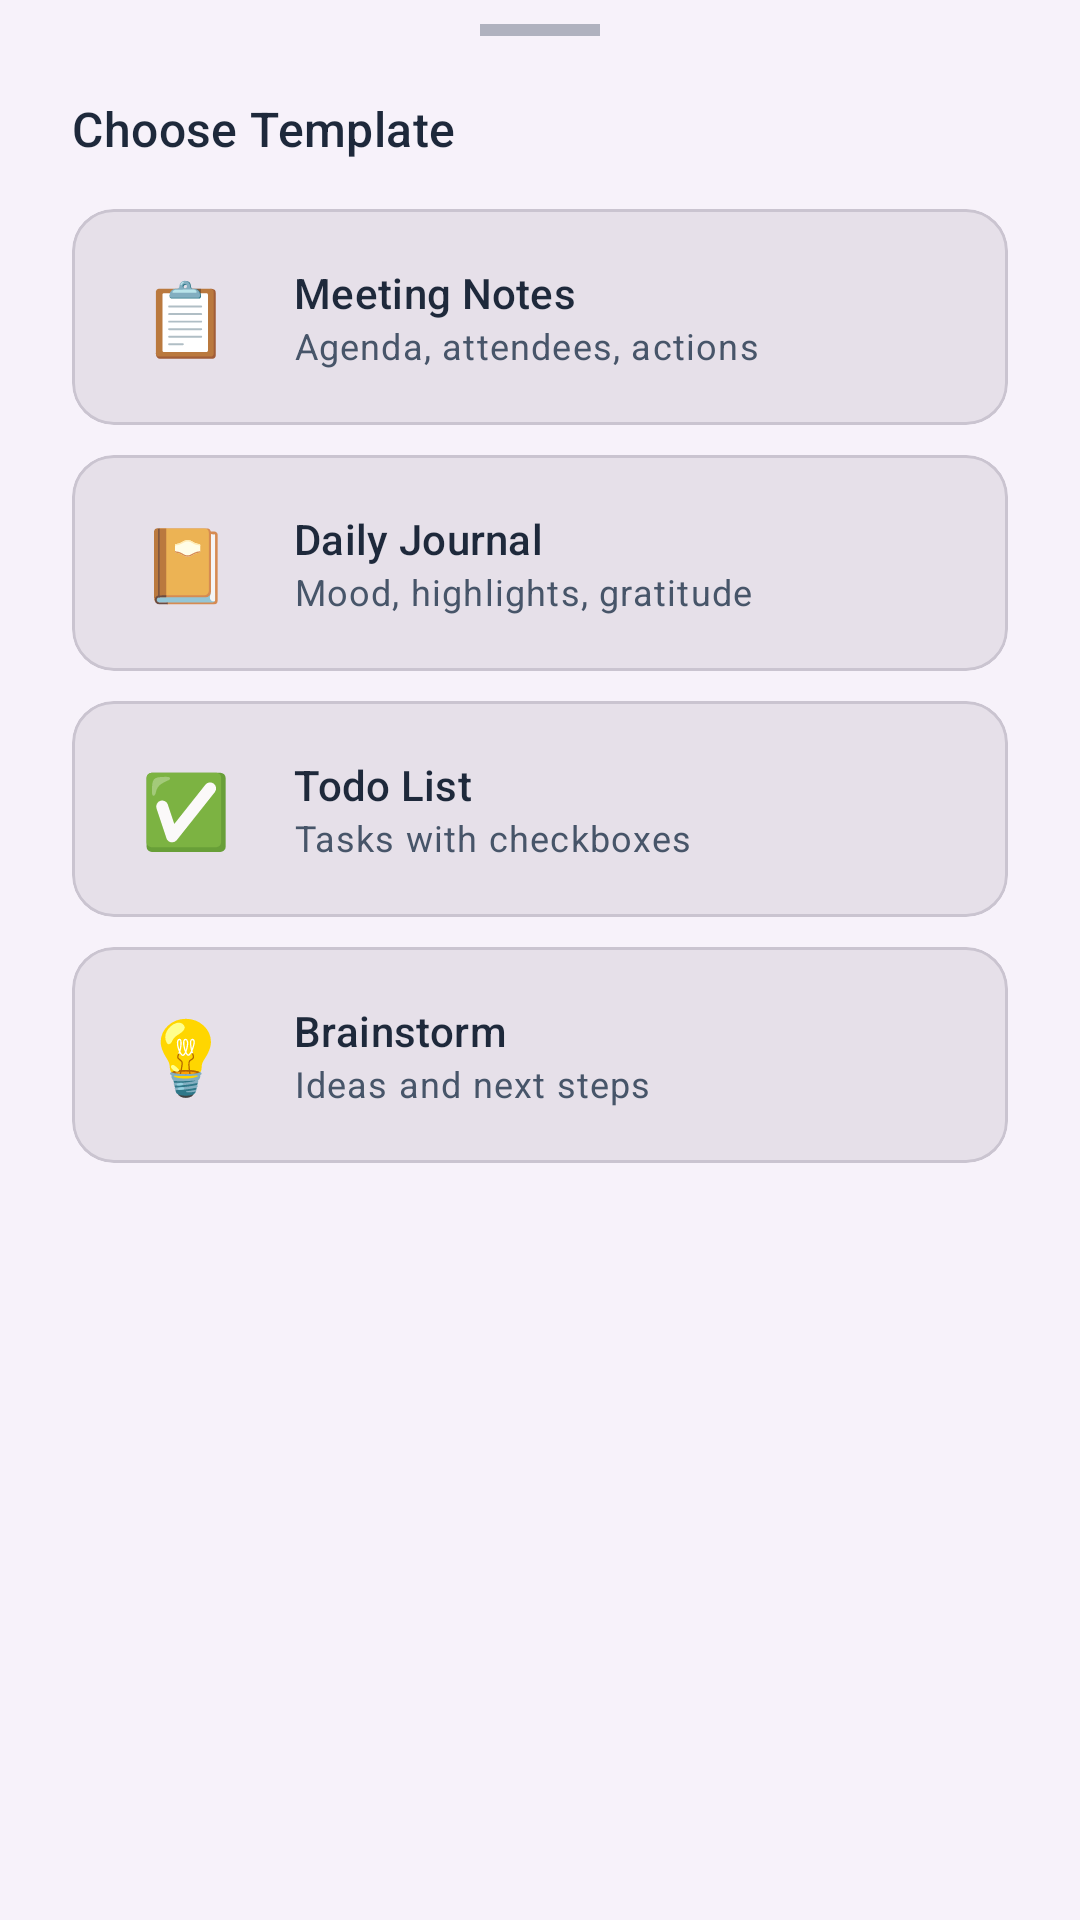

Android layout source for this screen:
<!-- AndroidManifest.xml: application theme Theme.QuickNotes -->
<!-- res/layout/bottom_sheet_templates.xml -->
<?xml version="1.0" encoding="utf-8"?>
<LinearLayout
    xmlns:android="http://schemas.android.com/apk/res/android"
    xmlns:app="http://schemas.android.com/apk/res-auto"
    android:layout_width="match_parent"
    android:layout_height="wrap_content"
    android:orientation="vertical"
    android:paddingHorizontal="24dp"
    android:paddingTop="8dp"
    android:paddingBottom="32dp"
    android:background="?attr/colorSurfaceContainerLow">

    <View android:layout_width="40dp" android:layout_height="4dp"
        android:layout_gravity="center_horizontal" android:layout_marginBottom="20dp"
        android:background="?attr/colorOnSurfaceVariant" android:alpha="0.4"/>

    <TextView android:layout_width="wrap_content" android:layout_height="wrap_content"
        android:text="Choose Template" android:textAppearance="@style/TextAppearance.Material3.TitleMedium"
        android:textColor="?attr/colorOnSurface" android:layout_marginBottom="16dp"/>

    <com.google.android.material.card.MaterialCardView android:id="@+id/templateMeeting"
        android:layout_width="match_parent" android:layout_height="72dp"
        android:layout_marginBottom="10dp" app:cardCornerRadius="14dp" app:cardElevation="0dp"
        app:cardBackgroundColor="?attr/colorSurfaceContainerHighest"
        android:clickable="true" android:focusable="true" android:foreground="?attr/selectableItemBackground">
        <LinearLayout android:layout_width="match_parent" android:layout_height="match_parent"
            android:orientation="horizontal" android:gravity="center_vertical" android:paddingHorizontal="16dp">
            <TextView android:layout_width="44dp" android:layout_height="44dp" android:text="📋"
                android:textSize="24sp" android:gravity="center" android:layout_marginEnd="14dp"/>
            <LinearLayout android:layout_width="0dp" android:layout_height="wrap_content" android:layout_weight="1" android:orientation="vertical">
                <TextView android:layout_width="wrap_content" android:layout_height="wrap_content"
                    android:text="Meeting Notes" android:textAppearance="@style/TextAppearance.Material3.TitleSmall" android:textColor="?attr/colorOnSurface"/>
                <TextView android:layout_width="wrap_content" android:layout_height="wrap_content"
                    android:text="Agenda, attendees, actions" android:textAppearance="@style/TextAppearance.Material3.BodySmall" android:textColor="?attr/colorOnSurfaceVariant"/>
            </LinearLayout>
        </LinearLayout>
    </com.google.android.material.card.MaterialCardView>

    <com.google.android.material.card.MaterialCardView android:id="@+id/templateJournal"
        android:layout_width="match_parent" android:layout_height="72dp"
        android:layout_marginBottom="10dp" app:cardCornerRadius="14dp" app:cardElevation="0dp"
        app:cardBackgroundColor="?attr/colorSurfaceContainerHighest"
        android:clickable="true" android:focusable="true" android:foreground="?attr/selectableItemBackground">
        <LinearLayout android:layout_width="match_parent" android:layout_height="match_parent"
            android:orientation="horizontal" android:gravity="center_vertical" android:paddingHorizontal="16dp">
            <TextView android:layout_width="44dp" android:layout_height="44dp" android:text="📔"
                android:textSize="24sp" android:gravity="center" android:layout_marginEnd="14dp"/>
            <LinearLayout android:layout_width="0dp" android:layout_height="wrap_content" android:layout_weight="1" android:orientation="vertical">
                <TextView android:layout_width="wrap_content" android:layout_height="wrap_content"
                    android:text="Daily Journal" android:textAppearance="@style/TextAppearance.Material3.TitleSmall" android:textColor="?attr/colorOnSurface"/>
                <TextView android:layout_width="wrap_content" android:layout_height="wrap_content"
                    android:text="Mood, highlights, gratitude" android:textAppearance="@style/TextAppearance.Material3.BodySmall" android:textColor="?attr/colorOnSurfaceVariant"/>
            </LinearLayout>
        </LinearLayout>
    </com.google.android.material.card.MaterialCardView>

    <com.google.android.material.card.MaterialCardView android:id="@+id/templateTodo"
        android:layout_width="match_parent" android:layout_height="72dp"
        android:layout_marginBottom="10dp" app:cardCornerRadius="14dp" app:cardElevation="0dp"
        app:cardBackgroundColor="?attr/colorSurfaceContainerHighest"
        android:clickable="true" android:focusable="true" android:foreground="?attr/selectableItemBackground">
        <LinearLayout android:layout_width="match_parent" android:layout_height="match_parent"
            android:orientation="horizontal" android:gravity="center_vertical" android:paddingHorizontal="16dp">
            <TextView android:layout_width="44dp" android:layout_height="44dp" android:text="✅"
                android:textSize="24sp" android:gravity="center" android:layout_marginEnd="14dp"/>
            <LinearLayout android:layout_width="0dp" android:layout_height="wrap_content" android:layout_weight="1" android:orientation="vertical">
                <TextView android:layout_width="wrap_content" android:layout_height="wrap_content"
                    android:text="Todo List" android:textAppearance="@style/TextAppearance.Material3.TitleSmall" android:textColor="?attr/colorOnSurface"/>
                <TextView android:layout_width="wrap_content" android:layout_height="wrap_content"
                    android:text="Tasks with checkboxes" android:textAppearance="@style/TextAppearance.Material3.BodySmall" android:textColor="?attr/colorOnSurfaceVariant"/>
            </LinearLayout>
        </LinearLayout>
    </com.google.android.material.card.MaterialCardView>

    <com.google.android.material.card.MaterialCardView android:id="@+id/templateBrainstorm"
        android:layout_width="match_parent" android:layout_height="72dp"
        app:cardCornerRadius="14dp" app:cardElevation="0dp"
        app:cardBackgroundColor="?attr/colorSurfaceContainerHighest"
        android:clickable="true" android:focusable="true" android:foreground="?attr/selectableItemBackground">
        <LinearLayout android:layout_width="match_parent" android:layout_height="match_parent"
            android:orientation="horizontal" android:gravity="center_vertical" android:paddingHorizontal="16dp">
            <TextView android:layout_width="44dp" android:layout_height="44dp" android:text="💡"
                android:textSize="24sp" android:gravity="center" android:layout_marginEnd="14dp"/>
            <LinearLayout android:layout_width="0dp" android:layout_height="wrap_content" android:layout_weight="1" android:orientation="vertical">
                <TextView android:layout_width="wrap_content" android:layout_height="wrap_content"
                    android:text="Brainstorm" android:textAppearance="@style/TextAppearance.Material3.TitleSmall" android:textColor="?attr/colorOnSurface"/>
                <TextView android:layout_width="wrap_content" android:layout_height="wrap_content"
                    android:text="Ideas and next steps" android:textAppearance="@style/TextAppearance.Material3.BodySmall" android:textColor="?attr/colorOnSurfaceVariant"/>
            </LinearLayout>
        </LinearLayout>
    </com.google.android.material.card.MaterialCardView>

</LinearLayout>
<!-- resources referenced by this layout -->
<resources>
  <style name="Theme.QuickNotes" parent="Base.Theme.QuickNotes" />
  <style name="Base.Theme.QuickNotes" parent="Theme.Material3.DayNight.NoActionBar">
          <item name="colorPrimary">@color/md_theme_light_primary</item>
          <item name="colorOnPrimary">@color/md_theme_light_onPrimary</item>
          <item name="colorPrimaryContainer">@color/md_theme_light_primaryContainer</item>
          <item name="colorOnPrimaryContainer">@color/md_theme_light_onPrimaryContainer</item>
  
          <item name="colorSecondary">@color/md_theme_light_secondary</item>
          <item name="colorOnSecondary">@color/md_theme_light_onSecondary</item>
          <item name="colorSecondaryContainer">@color/md_theme_light_secondaryContainer</item>
          <item name="colorOnSecondaryContainer">@color/md_theme_light_onSecondaryContainer</item>
  
          <item name="colorTertiary">@color/md_theme_light_tertiary</item>
          <item name="colorOnTertiary">@color/md_theme_light_onTertiary</item>
          <item name="colorTertiaryContainer">@color/md_theme_light_tertiaryContainer</item>
          <item name="colorOnTertiaryContainer">@color/md_theme_light_onTertiaryContainer</item>
  
          <item name="colorSurface">@color/md_theme_light_surface</item>
          <item name="colorOnSurface">@color/md_theme_light_onSurface</item>
          <item name="colorSurfaceVariant">@color/md_theme_light_surfaceVariant</item>
          <item name="colorOnSurfaceVariant">@color/md_theme_light_onSurfaceVariant</item>
  
          <item name="android:colorBackground">@color/md_theme_light_background</item>
          <item name="colorOnBackground">@color/md_theme_light_onBackground</item>
  
          <item name="colorError">@color/error</item>
          <item name="colorErrorContainer">@color/errorContainer</item>
  
          
          <item name="android:statusBarColor">@android:color/transparent</item>
          <item name="android:windowLightStatusBar">true</item>
          <item name="android:navigationBarColor">@android:color/transparent</item>
          <item name="android:windowLightNavigationBar">true</item>
  
          
          <item name="android:windowDrawsSystemBarBackgrounds">true</item>
          <item name="android:fitsSystemWindows">false</item>
      </style>
  <color name="md_theme_light_primary">#4F46E5</color>
  <color name="md_theme_light_onPrimary">#FFFFFF</color>
  <color name="md_theme_light_primaryContainer">#E0E7FF</color>
  <color name="md_theme_light_onPrimaryContainer">#0F172A</color>
  <color name="md_theme_light_secondary">#7C3AED</color>
  <color name="md_theme_light_onSecondary">#FFFFFF</color>
  <color name="md_theme_light_secondaryContainer">#EDE9FE</color>
  <color name="md_theme_light_onSecondaryContainer">#1E1B4B</color>
  <color name="md_theme_light_tertiary">#6366F1</color>
  <color name="md_theme_light_onTertiary">#FFFFFF</color>
  <color name="md_theme_light_tertiaryContainer">#E0E7FF</color>
  <color name="md_theme_light_onTertiaryContainer">#312E81</color>
  <color name="md_theme_light_surface">#FAFBFF</color>
  <color name="md_theme_light_onSurface">#1E293B</color>
  <color name="md_theme_light_surfaceVariant">#F1F5F9</color>
  <color name="md_theme_light_onSurfaceVariant">#475569</color>
  <color name="md_theme_light_background">#FFFFFF</color>
  <color name="md_theme_light_onBackground">#0F172A</color>
  <color name="error">#EF4444</color>
  <color name="errorContainer">#FEE2E2</color>
</resources>
